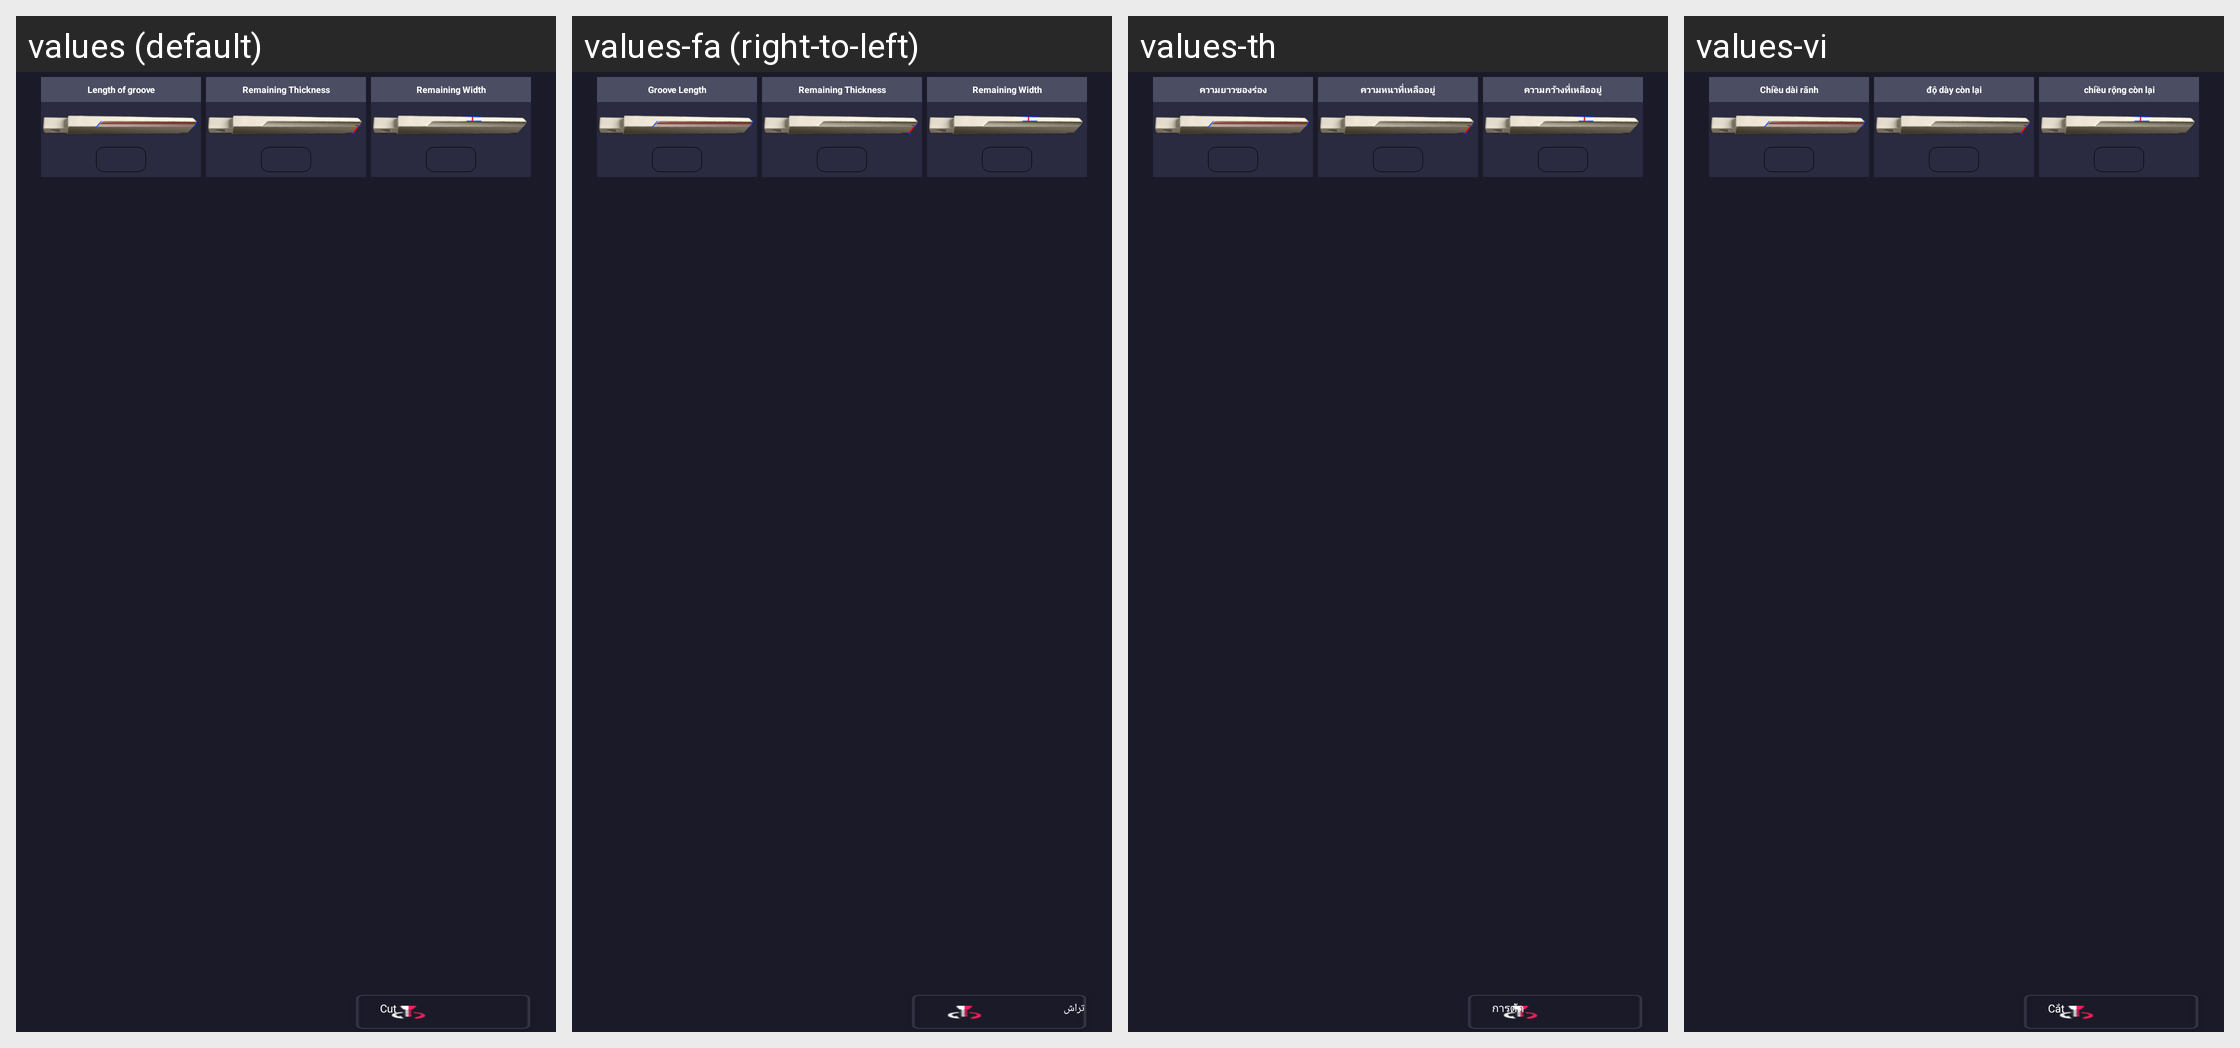

The Android screen above is rendered under several locales of the same app. Produce the string resources it draws, with the default and per-locale values.
Android screen res/layout/fragment_blank_cut_right_groove.xml rendered under 4 locales, left to right: values (default), values-fa (right-to-left), values-th, values-vi. Device: Nexus 5 (rendered at 1080×1920; each locale shown at half size, 540×960, under a caption strip naming it); theme AppTheme.
Other locales in the repository, not shown: values-ar-rIL, values-cs, values-de, values-en, values-es, values-fr, values-it, values-ko, values-pl, values-pt, values-ru, values-te, values-tr, values-zh.
Strings drawn on this screen, with the default value and each locale's value (text and hints the layout hard-codes, and strings that could not be matched under every locale, appear in the picture but are not listed):

groove_length
  values: Length of groove
  values-fa: Groove Length
  values-th: ความยาวของร่อง
  values-vi: Chiều dài rãnh

remaining_thickness
  values: Remaining Thickness
  values-fa: Remaining Thickness
  values-th: ความหนาที่เหลืออยู่
  values-vi: độ dày còn lại

remaining_width
  values: Remaining Width
  values-fa: Remaining Width
  values-th: ความกว้างที่เหลืออยู่
  values-vi: chiều rộng còn lại

cut
  values: Cut
  values-fa: تراش
  values-th: การตัด
  values-vi: Cắt
